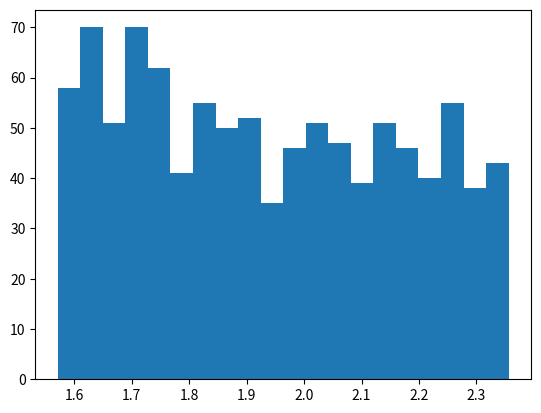

Python code for this plot: (Note: this script raises an exception after producing the figure.)
import random
import math
import numpy as np
import matplotlib.pyplot as plt

data2 = []    
data4 = []
dataA = []

g = 0
for i in range(1000):
    data4.append(random.random()*(math.pi/4.00) + (math.pi/2.00))

while len(dataA) != 1000:
    data2.append(random.random()*0.5 + 0.25)
    
    x = random.random()*(math.pi/4.00) + math.pi/2.00
    y = random.random()
    # gaussian function with mean of 5 and standard deviation of 1
    g = math.exp((-(x-(math.pi/4.00))**2)/4)/(2*math.sqrt(2*math.pi))
    
    if g >= y:
        dataA.append(x)
    
plt.hist(dataA, bins = 20, normed = True)
plt.hist(data2, bins = 20, normed = True)
plt.xlabel("Z and theta values")
plt.ylabel("Frequency")
plt.show()


from mpl_toolkits.mplot3d import Axes3D

fig = plt.figure()
ax = fig.add_subplot(111, projection='3d')

xpos = dataA
ypos = np.ones(len(dataA))
zpos = np.zeros(len(dataA))
dx = np.ones(len(dataA))
dy = np.ones(len(dataA))
dz = np.ones(len(dataA))
ax.bar3d(xpos, ypos, zpos, dx, dy, dz, color='#00ceaa')
plt.show()

